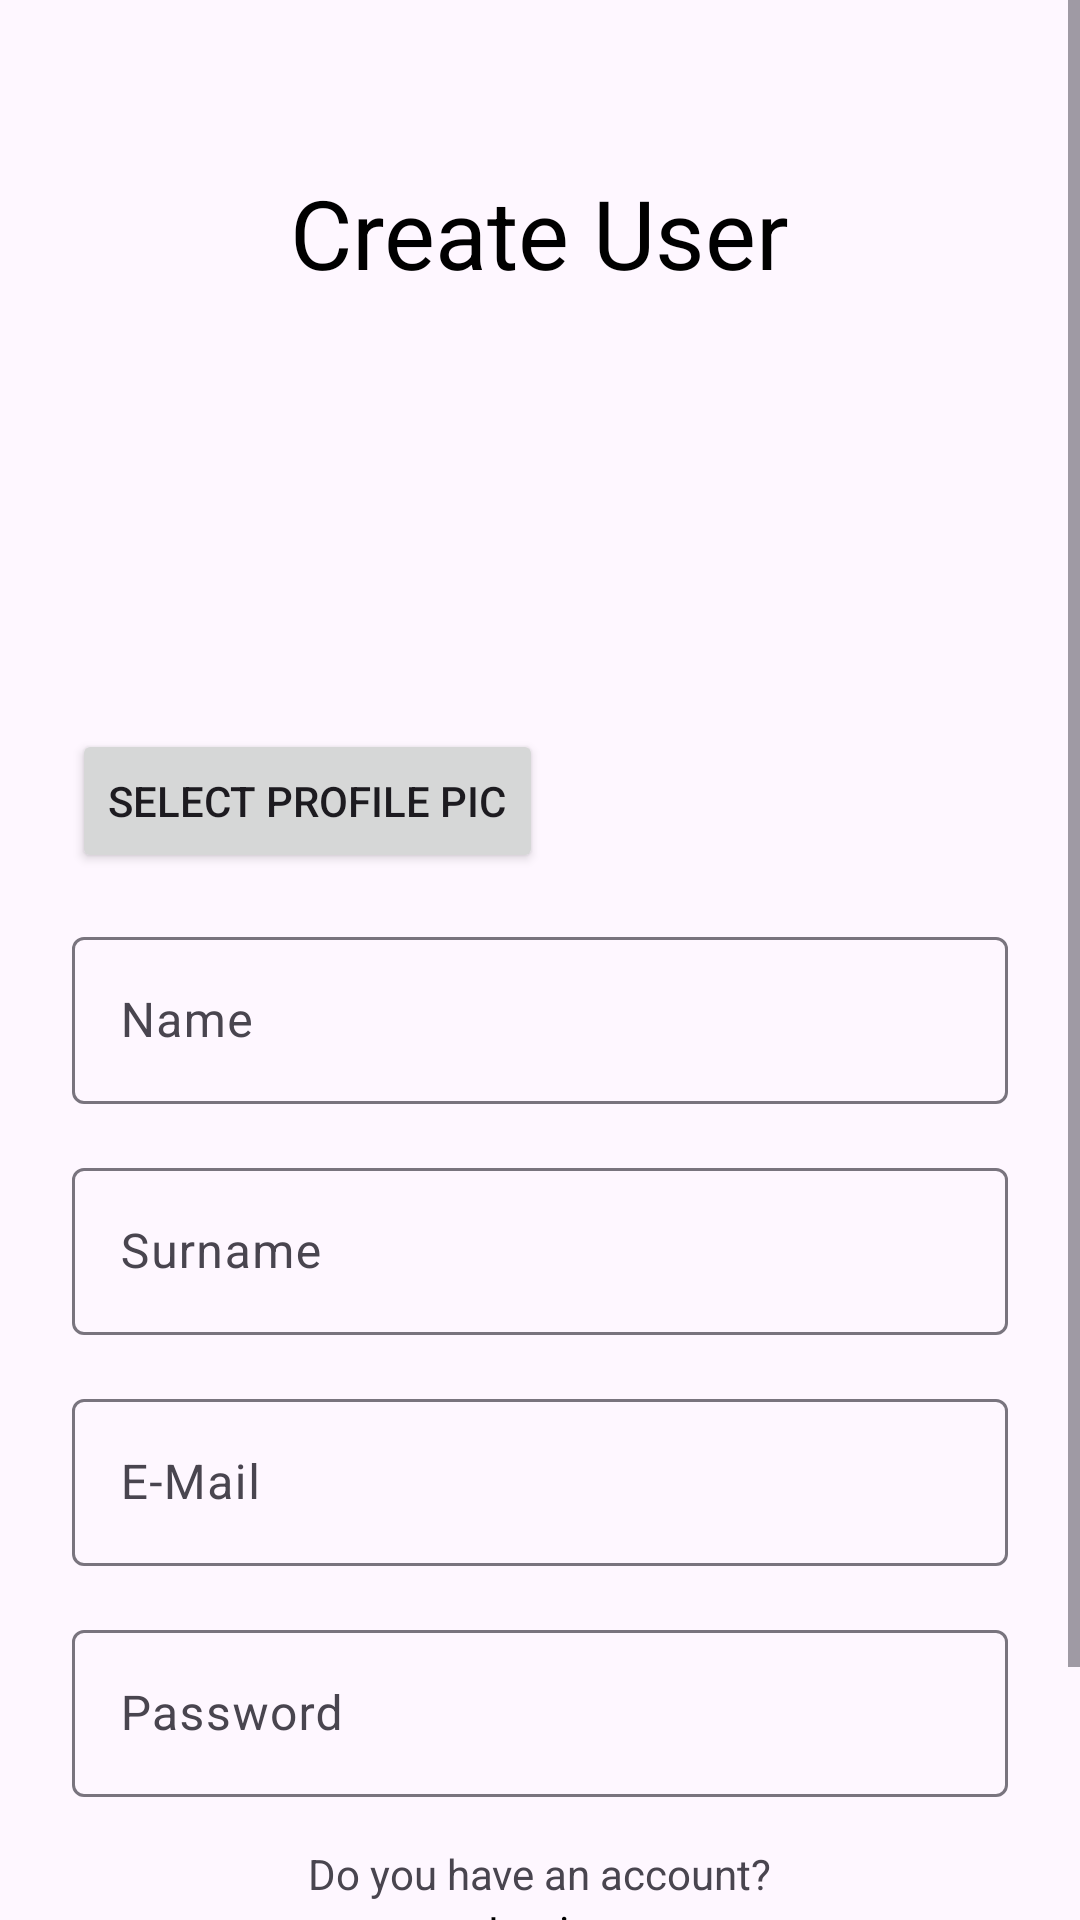

Layout XML and referenced resources for this Android screen:
<!-- AndroidManifest.xml: application theme Theme.StuMateApp -->
<!-- res/layout/activity_signup.xml -->
<?xml version="1.0" encoding="utf-8"?>
<ScrollView xmlns:android="http://schemas.android.com/apk/res/android"
    xmlns:app="http://schemas.android.com/apk/res-auto"
    xmlns:tools="http://schemas.android.com/tools"
    android:layout_width="match_parent"
    android:layout_height="match_parent"
    android:fillViewport="true"
    tools:context=".ui.auth.signup.SignupActivity">

    <androidx.constraintlayout.widget.ConstraintLayout
        android:layout_width="match_parent"
        android:layout_height="wrap_content"
        android:padding="24dp">

        <TextView
            android:id="@+id/textView"
            android:layout_width="wrap_content"
            android:layout_height="wrap_content"
            android:layout_marginTop="32dp"
            android:text="Create User"
            android:textColor="@android:color/black"
            android:textSize="32sp"
            app:layout_constraintEnd_toEndOf="parent"
            app:layout_constraintStart_toStartOf="parent"
            app:layout_constraintTop_toTopOf="parent" />

        <com.google.android.material.imageview.ShapeableImageView
            android:id="@+id/imageView"
            android:layout_width="72dp"
            android:layout_height="72dp"
            android:layout_marginTop="64dp"
            android:scaleType="centerCrop"
            android:src="@drawable/image_placeholder"
            app:layout_constraintStart_toStartOf="parent"
            app:layout_constraintTop_toBottomOf="@id/textView"
            app:shapeAppearanceOverlay="@style/ShapeAppearanceOverlay.App.CornerSize50Percent" />

        <Button
            android:id="@+id/buttonPickImage"
            android:layout_width="wrap_content"
            android:layout_height="wrap_content"
            android:layout_marginTop="8dp"
            android:text="Select Profile Pic"
            app:layout_constraintStart_toStartOf="parent"
            app:layout_constraintTop_toBottomOf="@+id/imageView" />

        <Button
            android:visibility="gone"
            android:id="@+id/buttonRemoveImage"
            android:layout_width="wrap_content"
            android:layout_height="wrap_content"
            android:text="Sil"
            android:layout_marginStart="6dp"
            app:layout_constraintStart_toEndOf="@+id/buttonPickImage"
            app:layout_constraintTop_toTopOf="@+id/buttonPickImage" />


        <com.google.android.material.textfield.TextInputLayout
            android:id="@+id/textInputLayoutFirstName"
            android:layout_width="0dp"
            android:layout_height="wrap_content"
            android:layout_marginTop="16dp"
            android:hint="Name"
            app:layout_constraintEnd_toEndOf="parent"
            app:layout_constraintStart_toStartOf="parent"
            app:layout_constraintTop_toBottomOf="@+id/buttonPickImage">

            <com.google.android.material.textfield.TextInputEditText
                android:id="@+id/textInputEditTextFirstName"
                android:layout_width="match_parent"
                android:layout_height="wrap_content"
                android:inputType="textPersonName" />

        </com.google.android.material.textfield.TextInputLayout>

        <com.google.android.material.textfield.TextInputLayout
            android:id="@+id/textInputLayoutLastName"
            android:layout_width="0dp"
            android:layout_height="wrap_content"
            android:layout_marginTop="16dp"
            android:hint="Surname"
            app:layout_constraintEnd_toEndOf="parent"
            app:layout_constraintStart_toStartOf="parent"
            app:layout_constraintTop_toBottomOf="@+id/textInputLayoutFirstName" >

            <com.google.android.material.textfield.TextInputEditText
                android:id="@+id/textInputEditTextLastName"
                android:layout_width="match_parent"
                android:layout_height="wrap_content"
                android:inputType="textPersonName" />

        </com.google.android.material.textfield.TextInputLayout>

        <com.google.android.material.textfield.TextInputLayout
            android:id="@+id/textInputLayoutEmail"
            android:layout_width="0dp"
            android:layout_height="wrap_content"
            android:layout_marginTop="16dp"
            android:hint="E-Mail"
            app:layout_constraintEnd_toEndOf="parent"
            app:layout_constraintStart_toStartOf="parent"
            app:layout_constraintTop_toBottomOf="@+id/textInputLayoutLastName" >

            <com.google.android.material.textfield.TextInputEditText
                android:id="@+id/textInputEditTextEmail"
                android:layout_width="match_parent"
                android:layout_height="wrap_content"
                android:inputType="textEmailAddress" />

        </com.google.android.material.textfield.TextInputLayout>

        <com.google.android.material.textfield.TextInputLayout
            android:id="@+id/textInputLayoutPassword"
            android:layout_width="0dp"
            android:layout_height="wrap_content"
            android:layout_marginTop="16dp"
            android:hint="Password"
            app:layout_constraintEnd_toEndOf="parent"
            app:layout_constraintStart_toStartOf="parent"
            app:layout_constraintTop_toBottomOf="@+id/textInputLayoutEmail">

            <com.google.android.material.textfield.TextInputEditText
                android:id="@+id/textInputEditTextPassword"
                android:layout_width="match_parent"
                android:layout_height="wrap_content"
                android:inputType="textPassword" />

        </com.google.android.material.textfield.TextInputLayout>

        <Button
            android:id="@+id/buttonSignup"
            android:layout_width="0dp"
            android:layout_height="wrap_content"
            android:text="@string/signup"
            app:layout_constraintBottom_toBottomOf="parent"
            app:layout_constraintEnd_toEndOf="parent"
            app:layout_constraintStart_toStartOf="parent" />

        <com.google.android.material.progressindicator.CircularProgressIndicator
            android:id="@+id/progressBar"
            android:layout_width="wrap_content"
            android:layout_height="wrap_content"
            android:indeterminate="true"
            android:visibility="gone"
            app:indicatorSize="16dp"
            app:layout_constraintBottom_toBottomOf="@+id/buttonSignup"
            app:layout_constraintEnd_toEndOf="@+id/buttonSignup"
            app:layout_constraintStart_toStartOf="@+id/buttonSignup"
            app:layout_constraintTop_toTopOf="@+id/buttonSignup"
            app:trackThickness="2dp" />

        <TextView
            android:id="@+id/textView5"
            android:layout_width="wrap_content"
            android:layout_height="wrap_content"
            android:layout_marginTop="16dp"
            android:text="Do you have an account?"
            app:layout_constraintBottom_toTopOf="@+id/textViewLogin"
            app:layout_constraintEnd_toEndOf="parent"
            app:layout_constraintStart_toStartOf="parent"
            app:layout_constraintTop_toBottomOf="@+id/textInputLayoutPassword"
            app:layout_constraintVertical_bias="1" />

        <TextView
            android:id="@+id/textViewLogin"
            android:layout_width="wrap_content"
            android:layout_height="wrap_content"
            android:layout_marginBottom="12dp"
            android:background="?attr/selectableItemBackground"
            android:text="Login"
            android:textColor="@android:color/black"
            app:layout_constraintBottom_toTopOf="@+id/buttonSignup"
            app:layout_constraintEnd_toEndOf="parent"
            app:layout_constraintStart_toStartOf="parent" />

    </androidx.constraintlayout.widget.ConstraintLayout>
</ScrollView>
<!-- resources referenced by this layout -->
<resources>
  <string name="signup">Register</string>
  <style name="Theme.StuMateApp" parent="Base.Theme.StuMateApp" />
  <style name="Base.Theme.StuMateApp" parent="Theme.Material3.DayNight.NoActionBar">
          
          <item name="colorPrimary">#FFC107</item>
          <item name="colorOnPrimary">@color/black</item>
          <item name="colorPrimaryVariant">#605E00</item>
          <item name="colorSecondary">#009688</item>
          <item name="colorSecondaryVariant">#004C45</item>
          <item name="actionBarSize">56dp</item>
      </style>
  <!-- not gathered from this repository: default colours our renderer supplied (Android Studio template values) -->
  <color name="black">#FF000000</color>
</resources>
